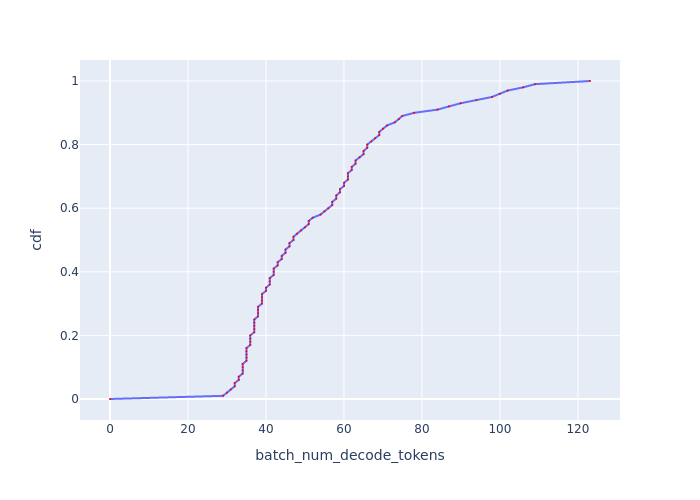

Values plotted in this chart, from the file beside it:
, cdf, batch_num_decode_tokens
0, 0.0, 0.0
1, 0.01, 28.99
2, 0.02, 29.99
3, 0.03, 30.97
4, 0.04, 31.98
5, 0.05, 31.98
6, 0.06, 33.02
7, 0.07, 33.02
8, 0.08, 34.02
9, 0.09, 34.02
10, 0.1, 34.02
11, 0.11, 34.02
12, 0.12, 34.99
13, 0.13, 34.99
14, 0.14, 34.99
15, 0.15, 34.99
16, 0.16, 34.99
17, 0.17, 35.98
18, 0.18, 35.98
19, 0.19, 35.98
20, 0.2, 35.98
21, 0.21, 37
22, 0.22, 37
23, 0.23, 37
24, 0.24, 37
25, 0.25, 37
26, 0.26, 37.98
27, 0.27, 37.98
28, 0.28, 37.98
29, 0.29, 37.98
30, 0.3, 38.98
31, 0.31, 38.98
32, 0.32, 38.98
33, 0.33, 38.98
34, 0.34, 40
35, 0.35, 40
36, 0.36, 40.98
37, 0.37, 40.98
38, 0.38, 40.98
39, 0.39, 41.97
40, 0.4, 41.97
41, 0.41, 41.97
42, 0.42, 42.99
43, 0.43, 42.99
44, 0.44, 44.04
45, 0.45, 44.04
46, 0.46, 45.02
47, 0.47, 45.02
48, 0.48, 46.02
49, 0.49, 46.02
50, 0.5, 47.04
51, 0.51, 47.04
52, 0.52, 47.99
53, 0.53, 48.96
54, 0.54, 50.05
55, 0.55, 50.96
56, 0.56, 50.96
57, 0.57, 51.99
58, 0.58, 54
59, 0.59, 54.98
... 41 more rows
